Run: headless pygame with SDL's dummy video driver; simulated clock (each Clock.tick advances the game by its frame time, no real sleeping); random seed 0; keys injected as events and as key.get_pressed() state; mouse plan: one left click at the window centre at the start of phase 2, then a move to the lower-right quarter at the start of phase 3.
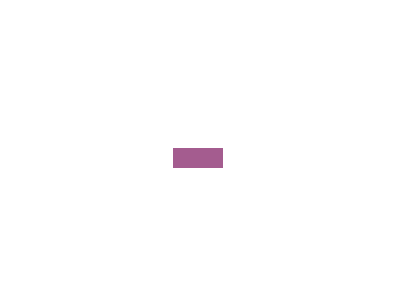
Frame 1 of 4 · flips 1–60 · no input
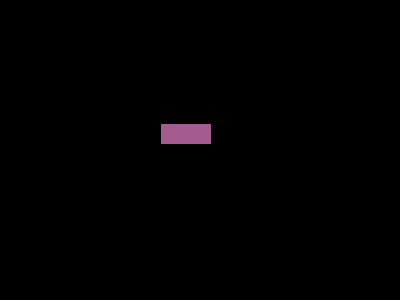
Frame 2 of 4 · flips 61–180 · clicked the window centre · tapped SPACE, RETURN · held RIGHT (→), D
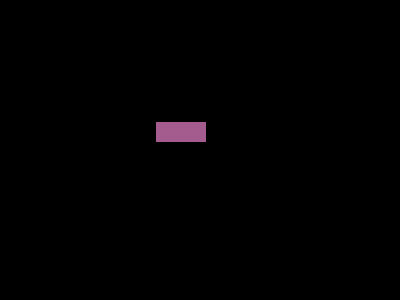
Frame 3 of 4 · flips 181–300 · moved the mouse to the lower-right quarter · held DOWN (↓), S
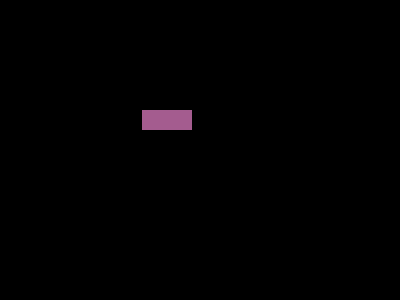
Frame 4 of 4 · flips 301–420 · held LEFT (←), A, UP (↑), W

The pygame program that drew these frames:

import pygame
import random
pygame.init()

windowSize = [400, 300]
screen = pygame.display.set_mode(windowSize)
clock = pygame.time.Clock()

white = pygame.color.Color("#FFFFFF")
black = pygame.color.Color("#000000")
btnColour = pygame.color.Color("#A45C8F")

btnWidth = 50
btnLength = 20
btnX = (windowSize[0] - btnWidth)/2
btnY = (windowSize[1] - btnLength)/2

toggled = False
pos = (0, 0)
points=0
done = False
while not done:
    if toggled:
        screen.fill(black)
    else:
        screen.fill(white)

    pygame.draw.rect(screen, btnColour, [btnX, btnY, btnWidth, btnLength])

    if btnX <= pos[0] <= btnX + btnWidth and btnY <= pos[1] <= btnY + btnLength:
        toggled = not toggled
        pos = (0, 0)
        points += 1

    btnX += random.randint(-1 - points, 1 + points)
    btnY += random.randint(-1 - points, 1 + points)

    for event in pygame.event.get():
        if event.type == pygame.MOUSEBUTTONDOWN:
            pos = pygame.mouse.get_pos()
        if event.type == pygame.QUIT:
            done = True
    pygame.display.flip()
    clock.tick(10)
pygame.quit()

print(points)
